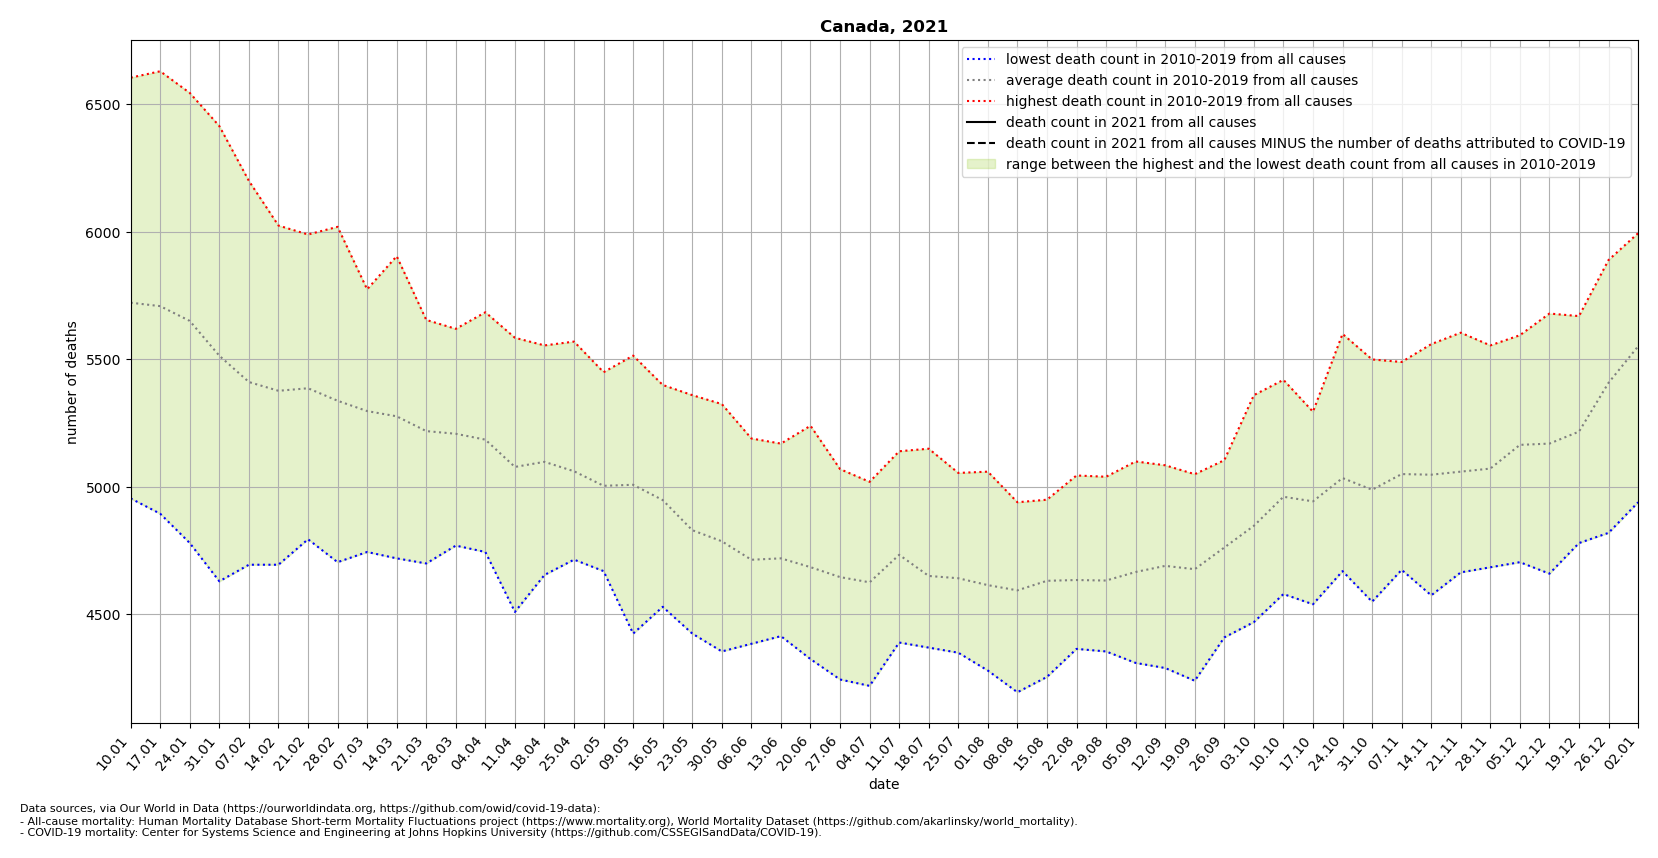

Source data for this figure (header and first rows):
location, date, time, time_unit, deaths_2010_all_ages, deaths_2011_all_ages, deaths_2012_all_ages, deaths_2013_all_ages, deaths_2014_all_ages, deaths_2015_all_ages, deaths_2016_all_ages, deaths_2017_all_ages, deaths_2018_all_ages, deaths_2019_all_ages, deaths_2020_all_ages, deaths_2021_all_ages, new_deaths, deaths_min, deaths_max, deaths_mean, deaths_noncovid
Canada, 2021-01-10, 1, weekly, 4955, 5460, 5000, 6045, 5430, 6255, 5250, 6170, 6605, 6055, 6165, , 1068, 4955, 6605, 5722, 
Canada, 2021-01-17, 2, weekly, 4895, 5145, 4995, 5925, 5675, 6190, 5470, 6225, 6630, 5940, 6170, , 1032, 4895, 6630, 5709, 
Canada, 2021-01-24, 3, weekly, 4780, 5210, 5180, 5830, 5320, 6045, 5330, 6285, 6545, 5985, 6100, , 1013, 4780, 6545, 5651, 
Canada, 2021-01-31, 4, weekly, 4630, 5135, 5105, 5520, 5245, 5685, 5415, 6060, 6415, 5935, 6120, , 922.0, 4630, 6415, 5514, 
Canada, 2021-02-07, 5, weekly, 4695, 5035, 4865, 5475, 5165, 5745, 5230, 5855, 6200, 5850, 5815, , 719.0, 4695, 6200, 5412, 
Canada, 2021-02-14, 6, weekly, 4695, 5050, 4960, 5180, 5155, 5655, 5240, 6025, 6015, 5795, 5870, , 501.0, 4695, 6025, 5377, 
Canada, 2021-02-21, 7, weekly, 4795, 5080, 4825, 5305, 5190, 5535, 5430, 5870, 5990, 5850, 5685, , 414.0, 4795, 5990, 5387, 
Canada, 2021-02-28, 8, weekly, 4705, 5055, 4875, 5050, 5150, 5535, 5495, 5710, 6020, 5785, 5640, , 315.0, 4705, 6020, 5338, 
Canada, 2021-03-07, 9, weekly, 4745, 4950, 4925, 5060, 5105, 5555, 5585, 5550, 5775, 5725, 5740, , 244.0, 4745, 5775, 5298, 
Canada, 2021-03-14, 10, weekly, 4720, 5130, 4865, 4930, 5025, 5415, 5445, 5600, 5905, 5735, 5750, , 163.0, 4720, 5905, 5277, 
Canada, 2021-03-21, 11, weekly, 4700, 5005, 4840, 4905, 5115, 5330, 5360, 5630, 5655, 5650, 5645, , , 4700, 5655, 5219, 
Canada, 2021-03-28, 12, weekly, 4775, 4770, 4925, 5035, 5065, 5255, 5480, 5560, 5600, 5620, 5845, , , 4770, 5620, 5208, 
Canada, 2021-04-04, 13, weekly, 4770, 4995, 4745, 4885, 5140, 5260, 5325, 5485, 5685, 5565, 5885, , , 4745, 5685, 5186, 
Canada, 2021-04-11, 14, weekly, 4510, 4815, 4750, 4915, 4940, 5055, 5280, 5400, 5585, 5535, 6265, , , 4510, 5585, 5078, 
Canada, 2021-04-18, 15, weekly, 4710, 4655, 4825, 4930, 5060, 5265, 5185, 5260, 5540, 5555, 6550, , , 4655, 5555, 5098, 
Canada, 2021-04-25, 16, weekly, 4735, 4715, 4775, 4915, 5035, 5120, 5155, 5230, 5365, 5570, 6585, , , 4715, 5570, 5062, 
Canada, 2021-05-02, 17, weekly, 4670, 4715, 4725, 4760, 4930, 5050, 5080, 5240, 5450, 5425, 6885, , , 4670, 5450, 5004, 
Canada, 2021-05-09, 18, weekly, 4425, 4680, 4755, 4775, 4995, 5070, 5200, 5285, 5385, 5515, 6825, , , 4425, 5515, 5008, 
Canada, 2021-05-16, 19, weekly, 4530, 4650, 4590, 4960, 4930, 4955, 4990, 5210, 5270, 5400, 6375, , , 4530, 5400, 4948, 
Canada, 2021-05-23, 20, weekly, 4425, 4625, 4655, 4505, 4855, 4830, 4900, 4970, 5180, 5360, 6065, , , 4425, 5360, 4830, 
Canada, 2021-05-30, 21, weekly, 4480, 4355, 4635, 4495, 4725, 4865, 4870, 4980, 5140, 5325, 5845, , , 4355, 5325, 4787, 
Canada, 2021-06-06, 22, weekly, 4385, 4500, 4430, 4575, 4655, 4625, 4845, 4880, 5060, 5190, 5825, , , 4385, 5190, 4714, 
Canada, 2021-06-13, 23, weekly, 4415, 4505, 4420, 4570, 4645, 4685, 4680, 5045, 5065, 5170, 5515, , , 4415, 5170, 4720, 
Canada, 2021-06-20, 24, weekly, 4325, 4525, 4420, 4415, 4670, 4625, 4680, 4900, 5055, 5240, 5150, , , 4325, 5240, 4686, 
Canada, 2021-06-27, 25, weekly, 4245, 4315, 4420, 4510, 4620, 4660, 4830, 4790, 5070, 5005, 5260, , , 4245, 5070, 4646, 
Canada, 2021-07-04, 26, weekly, 4220, 4245, 4360, 4365, 4670, 4610, 4805, 4950, 5015, 5020, 5265, , , 4220, 5020, 4626, 
Canada, 2021-07-11, 27, weekly, 4685, 4390, 4480, 4610, 4650, 4625, 4730, 4905, 5125, 5140, 5115, , , 4390, 5140, 4734, 
Canada, 2021-07-18, 28, weekly, 4390, 4370, 4450, 4490, 4530, 4575, 4660, 4830, 5065, 5150, 5325, , , 4370, 5150, 4651, 
Canada, 2021-07-25, 29, weekly, 4350, 4455, 4405, 4740, 4505, 4550, 4720, 4860, 4780, 5055, 5205, , , 4350, 5055, 4642, 
Canada, 2021-08-01, 30, weekly, 4310, 4305, 4280, 4350, 4510, 4730, 4755, 4915, 4935, 5060, 5225, , , 4280, 5060, 4615, 
Canada, 2021-08-08, 31, weekly, 4195, 4340, 4490, 4455, 4515, 4520, 4700, 4860, 4940, 4930, 5195, , , 4195, 4940, 4594, 
Canada, 2021-08-15, 32, weekly, 4300, 4255, 4525, 4390, 4605, 4515, 4895, 4950, 4935, 4950, 5230, , , 4255, 4950, 4632, 
Canada, 2021-08-22, 33, weekly, 4425, 4365, 4390, 4415, 4480, 4635, 4885, 4750, 4960, 5045, 5425, , , 4365, 5045, 4635, 
Canada, 2021-08-29, 34, weekly, 4355, 4400, 4415, 4395, 4625, 4600, 4735, 4900, 4865, 5040, 5390, , , 4355, 5040, 4633, 
Canada, 2021-09-05, 35, weekly, 4310, 4315, 4440, 4470, 4665, 4665, 4820, 4945, 4935, 5100, 5230, , , 4310, 5100, 4666, 
Canada, 2021-09-12, 36, weekly, 4420, 4290, 4415, 4505, 4735, 4600, 4760, 5040, 5085, 5055, 5440, , , 4290, 5085, 4690, 
Canada, 2021-09-19, 37, weekly, 4440, 4240, 4455, 4380, 4575, 4735, 4905, 5050, 5030, 4965, 5355, , , 4240, 5050, 4678, 
Canada, 2021-09-26, 38, weekly, 4620, 4510, 4410, 4470, 4865, 4785, 4845, 5000, 5105, 5015, 5450, , , 4410, 5105, 4762, 
Canada, 2021-10-03, 39, weekly, 4470, 4475, 4615, 4595, 4880, 4880, 4970, 5065, 5165, 5360, 5730, , , 4470, 5360, 4848, 
Canada, 2021-10-10, 40, weekly, 4780, 4580, 4585, 4835, 4865, 5025, 5130, 5145, 5250, 5420, 5685, , , 4580, 5420, 4962, 
Canada, 2021-10-17, 41, weekly, 4755, 4540, 4630, 4680, 4800, 5080, 5195, 5175, 5295, 5285, 5780, , , 4540, 5295, 4944, 
Canada, 2021-10-24, 42, weekly, 4715, 4670, 4820, 4670, 5080, 5045, 5200, 5180, 5370, 5600, 5725, , , 4670, 5600, 5035, 
Canada, 2021-10-31, 43, weekly, 4695, 4550, 4710, 4665, 4930, 5025, 5235, 5175, 5405, 5500, 5780, , , 4550, 5500, 4989, 
Canada, 2021-11-07, 44, weekly, 4750, 4675, 4705, 4835, 4855, 4955, 5315, 5440, 5485, 5490, 5935, , , 4675, 5490, 5050, 
Canada, 2021-11-14, 45, weekly, 4610, 4575, 4810, 4875, 5055, 5040, 5115, 5420, 5420, 5560, 5810, , , 4575, 5560, 5048, 
Canada, 2021-11-21, 46, weekly, 4675, 4665, 4770, 4875, 5045, 5050, 5075, 5415, 5425, 5605, , , , 4665, 5605, 5060, 
Canada, 2021-11-28, 47, weekly, 4715, 4705, 4685, 4795, 5155, 4970, 5295, 5445, 5400, 5555, , , , 4685, 5555, 5072, 
Canada, 2021-12-05, 48, weekly, 4865, 4705, 4860, 4900, 5310, 5175, 5325, 5455, 5460, 5595, , , , 4705, 5595, 5165, 
Canada, 2021-12-12, 49, weekly, 4705, 4660, 4975, 4975, 5280, 5270, 5165, 5435, 5555, 5680, , , , 4660, 5680, 5170, 
Canada, 2021-12-19, 50, weekly, 4835, 4780, 4980, 4965, 5285, 5035, 5505, 5655, 5460, 5670, , , , 4780, 5670, 5217, 
Canada, 2021-12-26, 51, weekly, 5140, 4820, 5450, 5225, 5560, 5035, 5765, 5890, 5605, 5595, , , , 4820, 5890, 5408, 
Canada, 2022-01-02, 52, weekly, 5190, 4940, 5625, 5365, 5865, 5225, 5825, 5995, 5640, 5845, , , , 4940, 5995, 5552, 
